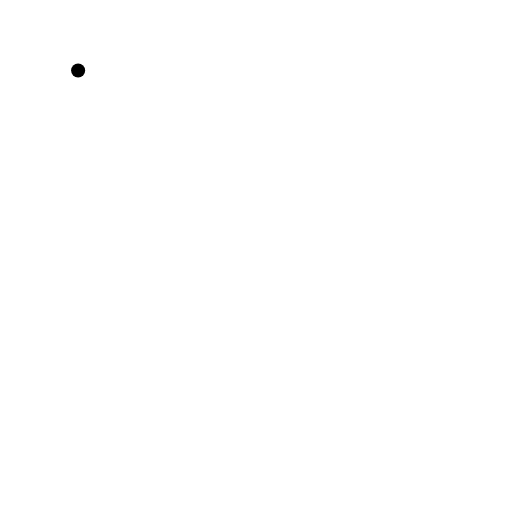
t = 0.00 s
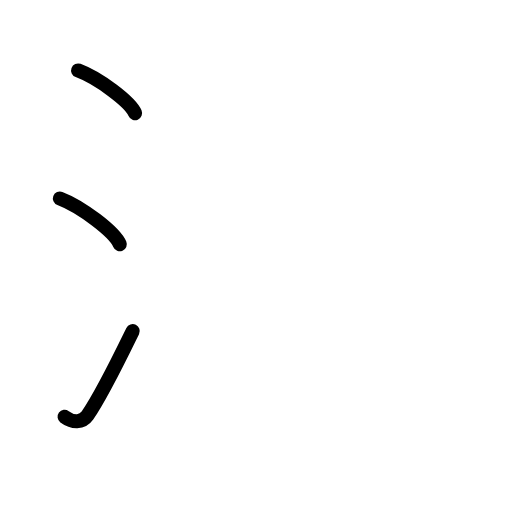
t = 2.63 s
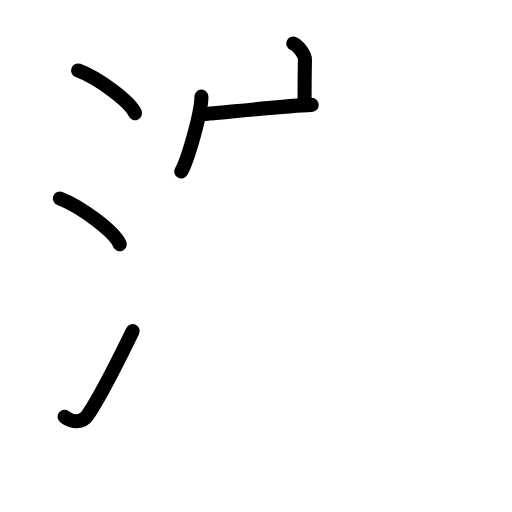
t = 5.25 s
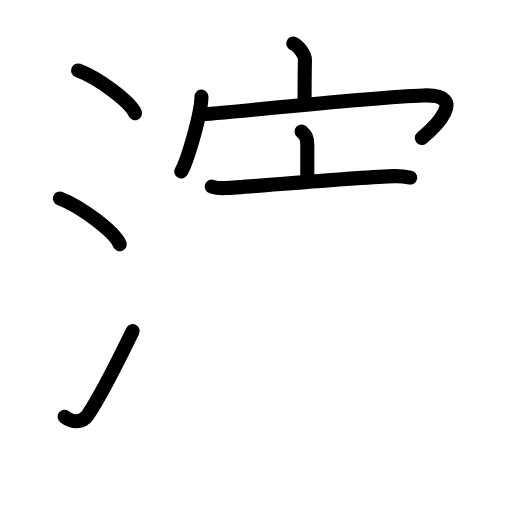
t = 7.83 s
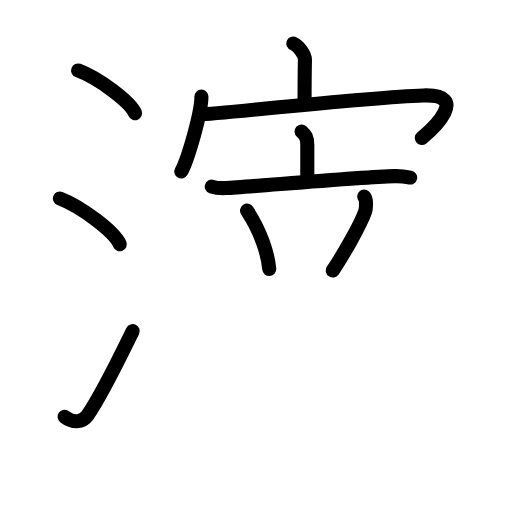
t = 9.75 s
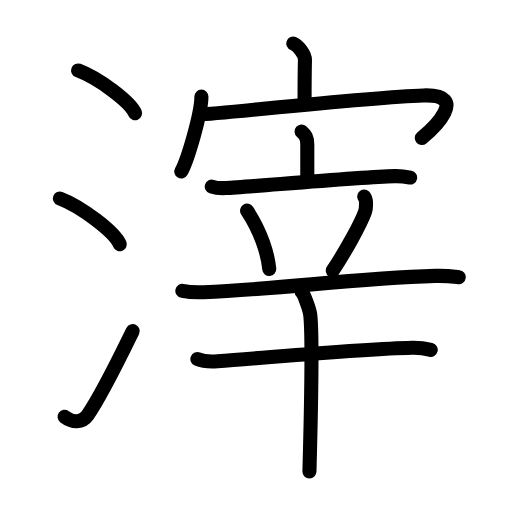
t = 13.00 s

The animated SVG that drew these frames (rendered in a browser with its animation timeline set to each time). Animation: 36 SMIL elements (animate=36); one cycle of 13.00 s.

<?xml version="1.0" encoding="UTF-8"?>
<!--
AniKanjiVG is licensed by CC-BY-SA Paul C. Sommerhoff (https://bitbucket.org/sommerhoff/anikanjivg).
AniKanjiVG uses KanjiVG which is licensed by CC-BY-SA Ulrich Apel (http://kanjivg.tagaini.net).
See also http://creativecommons.org/licenses/by-sa/3.0/
-->
<svg xmlns:kvg='http://kanjivg.tagaini.net' xmlns='http://www.w3.org/2000/svg' width='109' height='109' viewBox='0 0 109 109' style='fill:none;stroke:#000000;stroke-width:3;stroke-linecap:round;stroke-linejoin:round;' id="kvg:kanji_06ed3"><g id="kvg:06ed3" kvg:element="滓"><g id="kvg:06ed3-g1" kvg:element="氵" kvg:variant="true" kvg:original="水" kvg:position="left" kvg:radical="general"><path id="kvg:06ed3-s1" kvg:type="㇔" d="M16.63,15c4.28,1.6,11.05,6.6,12.12,9.09"><animate attributeName="d" begin="0.0s" dur="1.0s" from="M16.63,15C16.63,15,16.63,15,16.63,15" to="M16.63,15c4.28,1.6,11.05,6.6,12.12,9.09" />
</path>
<path id="kvg:06ed3-s2" kvg:type="㇔" d="M12.75,42.25c4.5,1.72,11.62,7.07,12.75,9.75"><animate attributeName="d" begin="1.0s" dur="1.0s" from="M12.75,42.25C12.75,42.25,12.75,42.25,12.75,42.25" to="M12.75,42.25c4.5,1.72,11.62,7.07,12.75,9.75" />
<animate attributeName="d" begin="0s" dur="1.0s" from="M-100,-100" to="M-100,-100" />
</path>
<path id="kvg:06ed3-s3" kvg:type="㇀" d="M13.75,88.73c1.71,1.27,3.78,1.32,4.86-0.25c3.14-4.57,6.79-12.16,9.64-17.99"><animate attributeName="d" begin="2.0s" dur="0.5s" from="M13.75,88.73C13.75,88.73,13.75,88.73,13.75,88.73" to="M13.75,88.73c1.71,1.27,3.78,1.32,4.86-0.25" />
<animate attributeName="d" begin="2.5s" dur="0.5s" from="M13.75,88.73c1.71,1.27,3.78,1.32,4.86-0.25c0,0,0,0,0,0,0" to="M13.75,88.73c1.71,1.27,3.78,1.32,4.86-0.25c3.14-4.57,6.79-12.16,9.64-17.99" />
<animate attributeName="d" begin="0s" dur="2.0s" from="M-100,-100" to="M-100,-100" />
</path>
</g>
<g id="kvg:06ed3-g2" kvg:element="宰" kvg:position="right"><g id="kvg:06ed3-g3" kvg:element="宀" kvg:position="top"><path id="kvg:06ed3-s4" kvg:type="㇑a" d="M62.44,9.25c1.03,0.4,2.51,2.34,2.48,3.48c-0.08,3.6-0.08,5.72-0.08,8.99"><animate attributeName="d" begin="3.0s" dur="0.5s" from="M62.44,9.25C62.44,9.25,62.44,9.25,62.44,9.25" to="M62.44,9.25c1.03,0.4,2.51,2.34,2.48,3.48" />
<animate attributeName="d" begin="3.5s" dur="0.5s" from="M62.44,9.25c1.03,0.4,2.51,2.34,2.48,3.48c0,0,0,0,0,0,0" to="M62.44,9.25c1.03,0.4,2.51,2.34,2.48,3.48c-0.08,3.6-0.08,5.72-0.08,8.99" />
<animate attributeName="d" begin="0s" dur="3.0s" from="M-100,-100" to="M-100,-100" />
</path>
<g id="kvg:06ed3-g4" kvg:element="冖"><path id="kvg:06ed3-s5" kvg:type="㇔" d="M42.88,20.57c0,3.61-2.94,13.52-4.28,15.93"><animate attributeName="d" begin="4.0s" dur="1.0s" from="M42.88,20.57C42.88,20.57,42.88,20.57,42.88,20.57" to="M42.88,20.57c0,3.61-2.94,13.52-4.28,15.93" />
<animate attributeName="d" begin="0s" dur="4.0s" from="M-100,-100" to="M-100,-100" />
</path>
<path id="kvg:06ed3-s6" kvg:type="㇖b" d="M42.57,24.34c2.03,0.16,34.55-3.59,47.58-4.02c9.96-0.33,2.01,7.11-0.35,9.06"><animate attributeName="d" begin="5.0s" dur="0.5s" from="M42.57,24.34C42.57,24.34,42.57,24.34,42.57,24.34" to="M42.57,24.34c2.03,0.16,34.55-3.59,47.58-4.02" />
<animate attributeName="d" begin="5.5s" dur="0.5s" from="M42.57,24.34c2.03,0.16,34.55-3.59,47.58-4.02c0,0,0,0,0,0,0" to="M42.57,24.34c2.03,0.16,34.55-3.59,47.58-4.02c9.96-0.33,2.01,7.11-0.35,9.06" />
<animate attributeName="d" begin="0s" dur="5.0s" from="M-100,-100" to="M-100,-100" />
</path>
</g>
</g>
<g id="kvg:06ed3-g5" kvg:element="辛" kvg:position="bottom"><g id="kvg:06ed3-g6" kvg:element="立" kvg:position="top"><g id="kvg:06ed3-g7" kvg:element="亠" kvg:position="top"><path id="kvg:06ed3-s7" kvg:type="㇑a" d="M64.2,28c0.81,0.72,1.22,1.22,1.22,2.89s0,2.97,0,7.5"><animate attributeName="d" begin="6.0s" dur="1.0s" from="M64.2,28C64.2,28,64.2,28,64.2,28" to="M64.2,28c0.81,0.72,1.22,1.22,1.22,2.89s0,2.97,0,7.5" />
<animate attributeName="d" begin="0s" dur="6.0s" from="M-100,-100" to="M-100,-100" />
</path>
<path id="kvg:06ed3-s8" kvg:type="㇐" d="M45.08,39.73c0.94,0.31,2.05,0.36,2.99,0.31c5.33-0.27,27.88-2.33,35.94-2.55c1.58-0.04,2.52,0.15,3.31,0.31"><animate attributeName="d" begin="7.0s" dur="0.3333333333333333s" from="M45.08,39.73C45.08,39.73,45.08,39.73,45.08,39.73" to="M45.08,39.73c0.94,0.31,2.05,0.36,2.99,0.31" />
<animate attributeName="d" begin="7.333333333333333s" dur="0.3333333333333333s" from="M45.08,39.73c0.94,0.31,2.05,0.36,2.99,0.31c0,0,0,0,0,0,0" to="M45.08,39.73c0.94,0.31,2.05,0.36,2.99,0.31c5.33-0.27,27.88-2.33,35.94-2.55" />
<animate attributeName="d" begin="7.666666666666667s" dur="0.3333333333333333s" from="M45.08,39.73c0.94,0.31,2.05,0.36,2.99,0.31c5.33-0.27,27.88-2.33,35.94-2.55c0,0,0,0,0,0,0" to="M45.08,39.73c0.94,0.31,2.05,0.36,2.99,0.31c5.33-0.27,27.88-2.33,35.94-2.55c1.58-0.04,2.52,0.15,3.31,0.31" />
<animate attributeName="d" begin="0s" dur="7.0s" from="M-100,-100" to="M-100,-100" />
</path>
</g>
<g id="kvg:06ed3-g8" kvg:position="bottom"><path id="kvg:06ed3-s9" kvg:type="㇔" d="M52.6,44.85c3.05,4.63,4.44,9.36,4.72,12.41"><animate attributeName="d" begin="8.0s" dur="1.0s" from="M52.6,44.85C52.6,44.85,52.6,44.85,52.6,44.85" to="M52.6,44.85c3.05,4.63,4.44,9.36,4.72,12.41" />
<animate attributeName="d" begin="0s" dur="8.0s" from="M-100,-100" to="M-100,-100" />
</path>
<path id="kvg:06ed3-s10" kvg:type="㇒" d="M77.54,41.84c0.62,0.52,0.34,2.81,0.19,3.21c-0.95,2.7-4.48,8.95-6.88,12.54"><animate attributeName="d" begin="9.0s" dur="0.5s" from="M77.54,41.84C77.54,41.84,77.54,41.84,77.54,41.84" to="M77.54,41.84c0.62,0.52,0.34,2.81,0.19,3.21" />
<animate attributeName="d" begin="9.5s" dur="0.5s" from="M77.54,41.84c0.62,0.52,0.34,2.81,0.19,3.21c0,0,0,0,0,0,0" to="M77.54,41.84c0.62,0.52,0.34,2.81,0.19,3.21c-0.95,2.7-4.48,8.95-6.88,12.54" />
<animate attributeName="d" begin="0s" dur="9.0s" from="M-100,-100" to="M-100,-100" />
</path>
<path id="kvg:06ed3-s11" kvg:type="㇐" d="M38.82,61.93c1.42,0.27,3.08,0.33,4.5,0.27c17.08-0.7,31.45-2.9,49.37-3.46c2.36-0.07,3.79,0.13,4.97,0.27"><animate attributeName="d" begin="10.0s" dur="0.3333333333333333s" from="M38.82,61.93C38.82,61.93,38.82,61.93,38.82,61.93" to="M38.82,61.93c1.42,0.27,3.08,0.33,4.5,0.27" />
<animate attributeName="d" begin="10.333333333333334s" dur="0.3333333333333333s" from="M38.82,61.93c1.42,0.27,3.08,0.33,4.5,0.27c0,0,0,0,0,0,0" to="M38.82,61.93c1.42,0.27,3.08,0.33,4.5,0.27c17.08-0.7,31.45-2.9,49.37-3.46" />
<animate attributeName="d" begin="10.666666666666666s" dur="0.3333333333333333s" from="M38.82,61.93c1.42,0.27,3.08,0.33,4.5,0.27c17.08-0.7,31.45-2.9,49.37-3.46c0,0,0,0,0,0,0" to="M38.82,61.93c1.42,0.27,3.08,0.33,4.5,0.27c17.08-0.7,31.45-2.9,49.37-3.46c2.36-0.07,3.79,0.13,4.97,0.27" />
<animate attributeName="d" begin="0s" dur="10.0s" from="M-100,-100" to="M-100,-100" />
</path>
</g>
</g>
<g id="kvg:06ed3-g9" kvg:element="十" kvg:position="bottom"><path id="kvg:06ed3-s12" kvg:type="㇐" d="M42.02,76.45c1.12,0.47,3.17,0.55,4.29,0.47C58.71,76,77,74.25,87.78,74.02c1.87-0.04,2.99,0.22,3.92,0.46"><animate attributeName="d" begin="11.0s" dur="0.3333333333333333s" from="M42.02,76.45C42.02,76.45,42.02,76.45,42.02,76.45" to="M42.02,76.45c1.12,0.47,3.17,0.55,4.29,0.47" />
<animate attributeName="d" begin="11.333333333333334s" dur="0.3333333333333333s" from="M42.02,76.45c1.12,0.47,3.17,0.55,4.29,0.47c0,0,0,0,0,0,0" to="M42.02,76.45c1.12,0.47,3.17,0.55,4.29,0.47C58.71,76,77,74.25,87.78,74.02" />
<animate attributeName="d" begin="11.666666666666666s" dur="0.3333333333333333s" from="M42.02,76.45c1.12,0.47,3.17,0.55,4.29,0.47C58.71,76,77,74.25,87.78,74.02c0,0,0,0,0,0,0" to="M42.02,76.45c1.12,0.47,3.17,0.55,4.29,0.47C58.71,76,77,74.25,87.78,74.02c1.87-0.04,2.99,0.22,3.92,0.46" />
<animate attributeName="d" begin="0s" dur="11.0s" from="M-100,-100" to="M-100,-100" />
</path>
<path id="kvg:06ed3-s13" kvg:type="㇑" d="M64.21,62.13c0.56,0.52,1.74,3.92,1.85,4.96c0.65,6-0.16,31.74-0.18,33.29"><animate attributeName="d" begin="12.0s" dur="0.5s" from="M64.21,62.13C64.21,62.13,64.21,62.13,64.21,62.13" to="M64.21,62.13c0.56,0.52,1.74,3.92,1.85,4.96" />
<animate attributeName="d" begin="12.5s" dur="0.5s" from="M64.21,62.13c0.56,0.52,1.74,3.92,1.85,4.96c0,0,0,0,0,0,0" to="M64.21,62.13c0.56,0.52,1.74,3.92,1.85,4.96c0.65,6-0.16,31.74-0.18,33.29" />
<animate attributeName="d" begin="0s" dur="12.0s" from="M-100,-100" to="M-100,-100" />
</path>
</g>
</g>
</g>
</g>
</svg>
